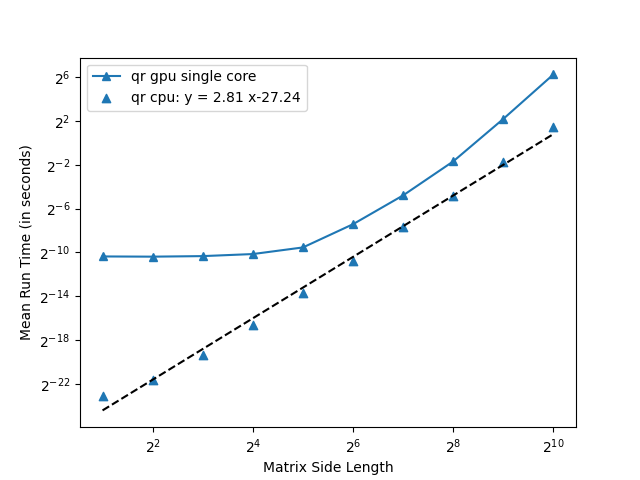

The table this chart was drawn from, first rows:
Algorithm, ?Dimensions, ?Mean, ?Standard Deviation, ?Iterations
qr gpu single core, ?2, ?0.005507311, ?0.004439734, ?2
qr gpu single core, ?2, ?0.000910966, ?0.000052510, ?4
qr gpu single core, ?2, ?0.000910487, ?0.000173328, ?8
qr gpu single core, ?2, ?0.000807519, ?0.000093125, ?16
qr gpu single core, ?2, ?0.000783265, ?0.000099212, ?32
qr gpu single core, ?2, ?0.000737083, ?0.000060698, ?64
qr gpu single core, ?2, ?0.000781298, ?0.000106617, ?128
qr gpu single core, ?2, ?0.000819937, ?0.000111367, ?256
qr gpu single core, ?2, ?0.000803624, ?0.000110030, ?512
qr gpu single core, ?2, ?0.000756386, ?0.000093709, ?1024
Algorithm, ?Dimensions, ?Mean, ?Standard Deviation, ?Iterations
qr gpu single core, ?4, ?0.003642662, ?0.002864165, ?2
qr gpu single core, ?4, ?0.000695950, ?0.000006919, ?4
qr gpu single core, ?4, ?0.000713357, ?0.000029784, ?8
qr gpu single core, ?4, ?0.000720029, ?0.000022353, ?16
qr gpu single core, ?4, ?0.000721618, ?0.000045701, ?32
qr gpu single core, ?4, ?0.000733449, ?0.000056689, ?64
qr gpu single core, ?4, ?0.000754988, ?0.000454655, ?128
qr gpu single core, ?4, ?0.000740666, ?0.000272411, ?256
qr gpu single core, ?4, ?0.000735910, ?0.000282114, ?512
qr gpu single core, ?4, ?0.000746440, ?0.000102216, ?1024
Algorithm, ?Dimensions, ?Mean, ?Standard Deviation, ?Iterations
qr gpu single core, ?8, ?0.003707264, ?0.002867321, ?2
qr gpu single core, ?8, ?0.000796991, ?0.000037584, ?4
qr gpu single core, ?8, ?0.000735855, ?0.000031787, ?8
qr gpu single core, ?8, ?0.000744456, ?0.000041256, ?16
qr gpu single core, ?8, ?0.000736793, ?0.000045632, ?32
qr gpu single core, ?8, ?0.000879783, ?0.000109346, ?64
qr gpu single core, ?8, ?0.000868422, ?0.000099730, ?128
qr gpu single core, ?8, ?0.000848111, ?0.000089410, ?256
qr gpu single core, ?8, ?0.000777026, ?0.000084145, ?512
qr gpu single core, ?8, ?0.000772713, ?0.000179042, ?1024
Algorithm, ?Dimensions, ?Mean, ?Standard Deviation, ?Iterations
qr gpu single core, ?16, ?0.003726652, ?0.002811165, ?2
qr gpu single core, ?16, ?0.000891537, ?0.000017349, ?4
qr gpu single core, ?16, ?0.000841503, ?0.000019382, ?8
qr gpu single core, ?16, ?0.000844240, ?0.000027653, ?16
qr gpu single core, ?16, ?0.000871681, ?0.000072356, ?32
qr gpu single core, ?16, ?0.000853739, ?0.000052879, ?64
qr gpu single core, ?16, ?0.000871024, ?0.000046849, ?128
qr gpu single core, ?16, ?0.000863690, ?0.000042485, ?256
qr gpu single core, ?16, ?0.000876214, ?0.000075507, ?512
qr gpu single core, ?16, ?0.000880373, ?0.000074255, ?1024
Algorithm, ?Dimensions, ?Mean, ?Standard Deviation, ?Iterations
qr gpu single core, ?32, ?0.004328358, ?0.002707023, ?2
qr gpu single core, ?32, ?0.001597947, ?0.000027659, ?4
qr gpu single core, ?32, ?0.001939708, ?0.000971642, ?8
qr gpu single core, ?32, ?0.001577838, ?0.000032181, ?16
qr gpu single core, ?32, ?0.001588455, ?0.000027909, ?32
qr gpu single core, ?32, ?0.001599620, ?0.000220882, ?64
qr gpu single core, ?32, ?0.001529062, ?0.000173599, ?128
qr gpu single core, ?32, ?0.001348109, ?0.000058338, ?256
qr gpu single core, ?32, ?0.001338814, ?0.000048670, ?512
Algorithm, ?Dimensions, ?Mean, ?Standard Deviation, ?Iterations
qr gpu single core, ?64, ?0.007919918, ?0.002590626, ?2
qr gpu single core, ?64, ?0.005368803, ?0.000021807, ?4
qr gpu single core, ?64, ?0.005429083, ?0.000056911, ?8
qr gpu single core, ?64, ?0.005477633, ?0.000101149, ?16
qr gpu single core, ?64, ?0.005475611, ?0.000127474, ?32
qr gpu single core, ?64, ?0.005439036, ?0.000112868, ?64
... 12 more rows
